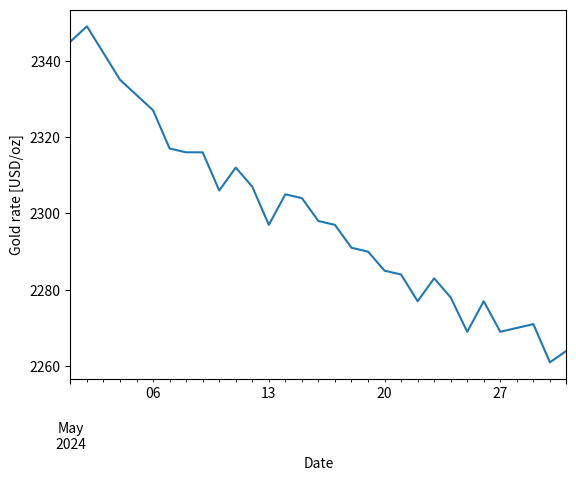

This chart was generated by the following Python code:
import numpy as np
import pandas as pd
import matplotlib.pyplot as plt

dates = np.arange('2024-05-01','2024-06-01',dtype='datetime64[D]')
gold_rate = [np.random.randint(2300, 2400)]
for x in range(len(dates)-1):
    gold_rate.append(gold_rate[x]+np.random.randint(-10, 10))
series = pd.Series(data = gold_rate, index = dates)
series.plot()
plt.xlabel("Date")
plt.ylabel("Gold rate [USD/oz]")
plt.show()
